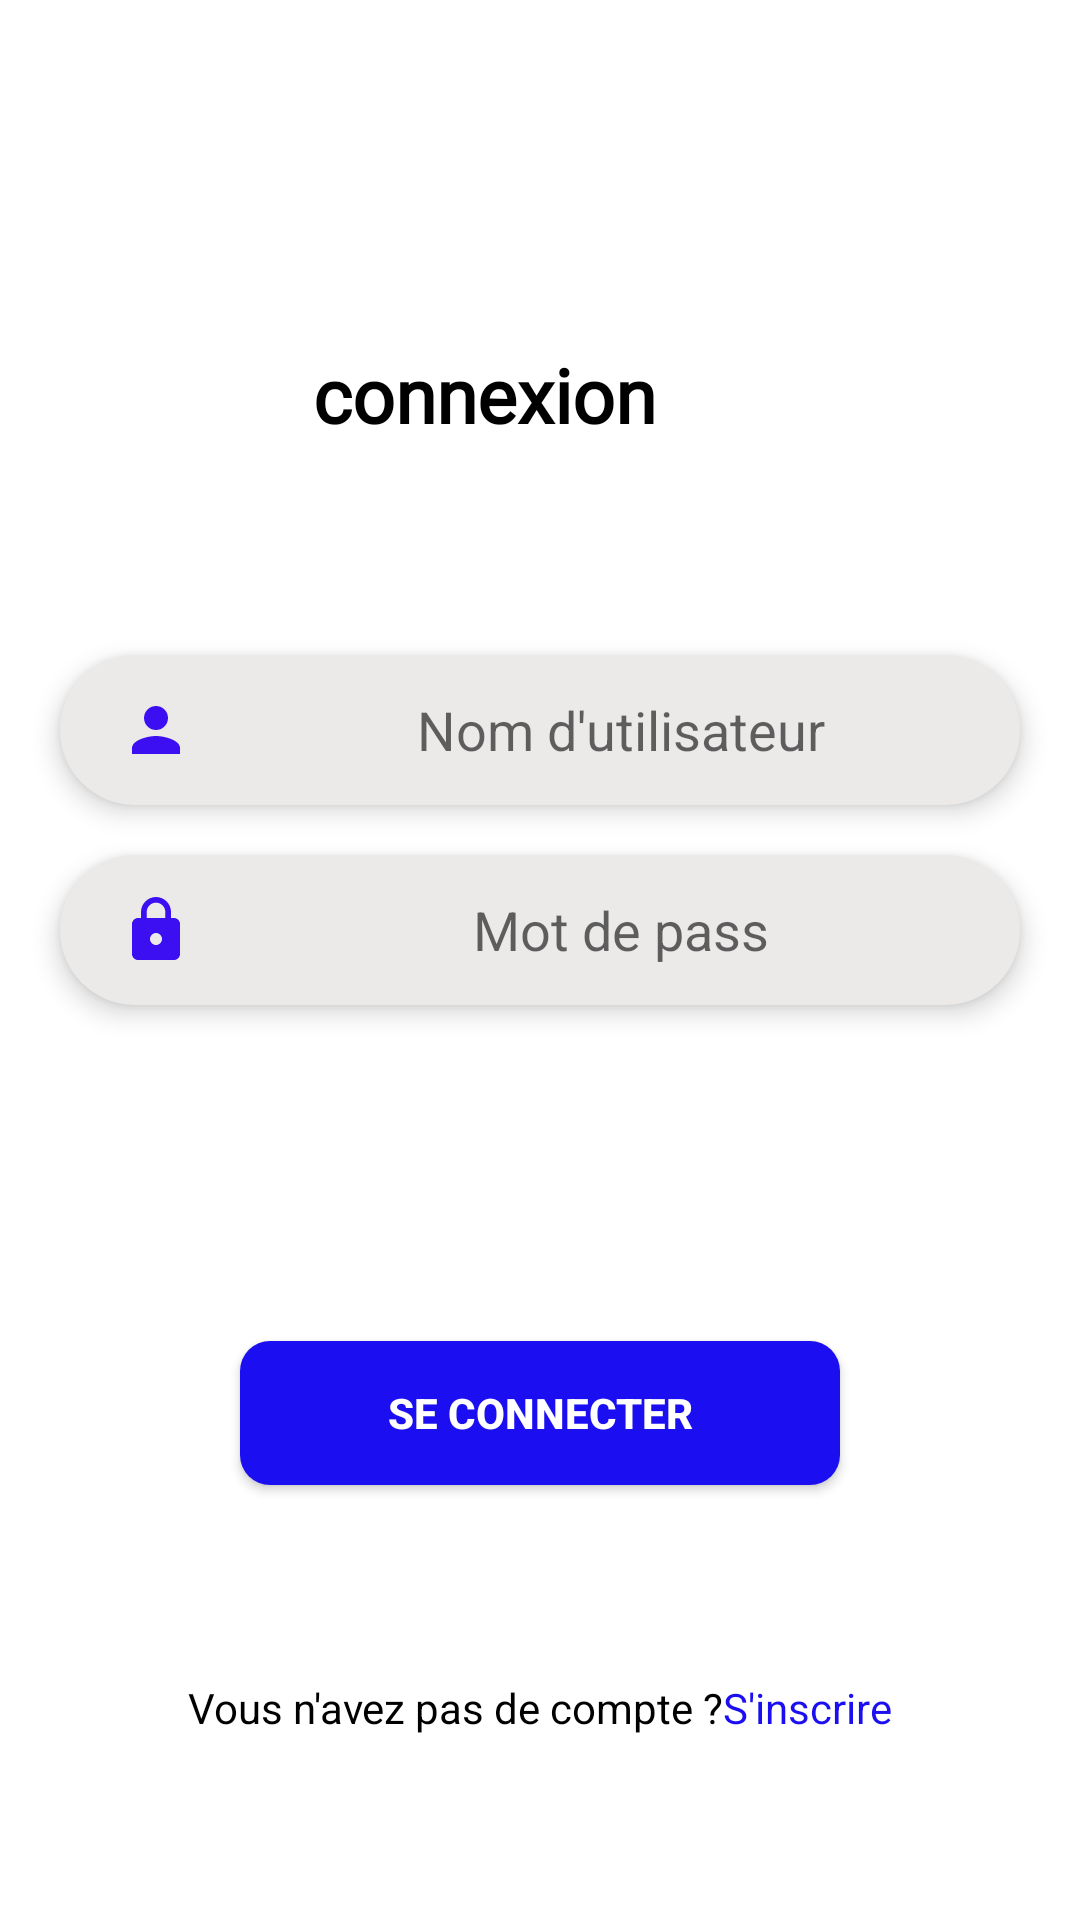

Here is an Android app screen rendered from its layout file. Give the layout XML and the strings, colors and styles it references.
<!-- AndroidManifest.xml: application theme Theme.Lngs -->
<!-- res/layout/activity_main2.xml -->
<?xml version="1.0" encoding="utf-8"?>
<androidx.constraintlayout.widget.ConstraintLayout
    xmlns:android="http://schemas.android.com/apk/res/android"
    xmlns:tools="http://schemas.android.com/tools"
    xmlns:app="http://schemas.android.com/apk/res-auto"
    android:layout_width="match_parent"
    android:layout_height="match_parent">

    <TextView
        android:id="@+id/textView"
        android:layout_width="378dp"
        android:layout_height="49dp"
        android:layout_marginLeft="10dp"
        android:layout_marginRight="10dp"
        android:fontFamily="@font/charm"
        android:gravity="center"
        android:text="@string/connexion"
        android:textColor="@color/black"
        android:textSize="25dp"
        android:textStyle="bold"
        app:layout_constraintBottom_toBottomOf="parent"
        app:layout_constraintEnd_toEndOf="parent"
        app:layout_constraintHorizontal_bias="1.0"
        app:layout_constraintStart_toStartOf="parent"
        app:layout_constraintTop_toTopOf="parent"
        app:layout_constraintVertical_bias="0.181" />

    <androidx.appcompat.widget.AppCompatEditText
        android:id="@+id/utilisateurConn"
        android:layout_width="match_parent"
        android:layout_height="50dp"
        android:layout_marginHorizontal="20dp"
        android:background="@drawable/bg_editext"
        android:drawableLeft="@drawable/ic_user"
        android:drawablePadding="10dp"
        android:elevation="5dp"
        android:gravity="center"
        android:hint="@string/nom_d_utilisateur"
        android:paddingLeft="20dp"
        app:layout_constraintBottom_toBottomOf="parent"
        app:layout_constraintEnd_toEndOf="parent"
        app:layout_constraintStart_toStartOf="parent"
        app:layout_constraintTop_toTopOf="parent"
        app:layout_constraintVertical_bias="0.37"
        app:layout_editor_absoluteX="0dp"
        app:layout_editor_absoluteY="222dp"
        tools:ignore="MissingConstraints" />

    <androidx.appcompat.widget.AppCompatEditText
        android:id="@+id/mot_de_passConn"
        android:layout_width="match_parent"
        android:layout_height="50dp"
        android:layout_marginHorizontal="20dp"
        android:background="@drawable/bg_editext"
        android:drawableLeft="@drawable/ic_lock"
        android:drawablePadding="10dp"
        android:elevation="5dp"
        android:hint="@string/mot_de_pass"
        android:gravity="center"
        android:paddingLeft="20dp"
        app:layout_constraintBottom_toBottomOf="parent"
        app:layout_constraintEnd_toEndOf="parent"
        app:layout_constraintStart_toStartOf="parent"
        app:layout_constraintTop_toTopOf="parent"
        app:layout_constraintVertical_bias="0.483"
        app:layout_editor_absoluteX="0dp"
        app:layout_editor_absoluteY="222dp"
        tools:ignore="MissingConstraints" />

    <androidx.appcompat.widget.AppCompatButton
        android:id="@+id/se_connecter"
        android:layout_width="match_parent"
        android:layout_height="wrap_content"
        android:layout_marginHorizontal="80dp"
        android:background="@drawable/bg_btn"
        android:text="@string/se_connecter"
        android:textColor="@color/white"
        android:textStyle="bold"
        app:layout_constraintBottom_toBottomOf="parent"
        app:layout_constraintEnd_toEndOf="parent"
        app:layout_constraintStart_toStartOf="parent"
        app:layout_constraintTop_toTopOf="parent"
        app:layout_constraintVertical_bias="0.755" />

    <LinearLayout
        android:layout_width="match_parent"
        android:layout_height="wrap_content"
        android:gravity="center"
        android:orientation="horizontal"
        app:layout_constraintBottom_toBottomOf="parent"
        app:layout_constraintEnd_toEndOf="parent"
        app:layout_constraintStart_toStartOf="parent"
        app:layout_constraintTop_toTopOf="parent"
        app:layout_constraintVertical_bias="0.901"
        app:layout_editor_absoluteX="24dp"
        app:layout_editor_absoluteY="650dp"
        tools:ignore="MissingConstraints">

        <TextView
            android:layout_width="wrap_content"
            android:id="@+id/compte"
            android:layout_height="wrap_content"
            android:text="@string/vous_n_avez_pas_de_compte"
            android:textAlignment="center"
            android:textColor="@color/black"
            android:textStyle="normal" />

        <TextView
            android:onClick="Register"
            android:id="@+id/inscrire"
            android:layout_width="wrap_content"
            android:layout_height="match_parent"
            android:text="@string/s_inscrire"
            android:textAlignment="center"
            android:textColor="#1B0FF1"
            android:textStyle="normal" />


    </LinearLayout>
</androidx.constraintlayout.widget.ConstraintLayout>
<!-- resources referenced by this layout -->
<resources>
  <color name="black">#FF000000</color>
  <color name="white">#FFFFFFFF</color>
  <!-- drawable bg_btn (drawable) -->
  <?xml version="1.0" encoding="utf-8"?>
  <shape android:shape="rectangle"
      xmlns:android="http://schemas.android.com/apk/res/android">
        <solid android:color="#1B0FF1"/>
            <corners android:radius="10dp"/>
  </shape>
  <!-- drawable bg_editext (drawable) -->
  <?xml version="1.0" encoding="utf-8"?>
  <shape android:shape="rectangle" xmlns:android="http://schemas.android.com/apk/res/android">
    <solid android:color="#ECE9E9"/>
      <corners android:radius="50dp"/>
  </shape>
  <!-- drawable ic_lock (drawable) -->
  <vector android:height="24dp" android:tint="#3B0FF1"
      android:viewportHeight="24" android:viewportWidth="24"
      android:width="24dp" xmlns:android="http://schemas.android.com/apk/res/android">
      <path android:fillColor="@android:color/white" android:pathData="M18,8h-1L17,6c0,-2.76 -2.24,-5 -5,-5S7,3.24 7,6v2L6,8c-1.1,0 -2,0.9 -2,2v10c0,1.1 0.9,2 2,2h12c1.1,0 2,-0.9 2,-2L20,10c0,-1.1 -0.9,-2 -2,-2zM12,17c-1.1,0 -2,-0.9 -2,-2s0.9,-2 2,-2 2,0.9 2,2 -0.9,2 -2,2zM15.1,8L8.9,8L8.9,6c0,-1.71 1.39,-3.1 3.1,-3.1 1.71,0 3.1,1.39 3.1,3.1v2z"/>
  </vector>
  <!-- drawable ic_user (drawable) -->
  <vector android:height="24dp" android:tint="#3B0FF1"
      android:viewportHeight="24" android:viewportWidth="24"
      android:width="24dp" xmlns:android="http://schemas.android.com/apk/res/android">
      <path android:fillColor="@android:color/white" android:pathData="M12,12c2.21,0 4,-1.79 4,-4s-1.79,-4 -4,-4 -4,1.79 -4,4 1.79,4 4,4zM12,14c-2.67,0 -8,1.34 -8,4v2h16v-2c0,-2.66 -5.33,-4 -8,-4z"/>
  </vector>
  <string name="connexion">connexion</string>
  <string name="mot_de_pass">Mot de pass</string>
  <string name="nom_d_utilisateur">Nom d\'utilisateur</string>
  <string name="s_inscrire">S\'inscrire</string>
  <string name="se_connecter">Se connecter</string>
  <string name="vous_n_avez_pas_de_compte">Vous n\'avez pas de compte ?</string>
  <style name="Theme.Lngs" parent="Theme.MaterialComponents.DayNight.NoActionBar">
          
          <item name="colorPrimary">@color/purple_500</item>
          <item name="colorPrimaryVariant">@color/purple_700</item>
          <item name="colorOnPrimary">@color/white</item>
          
          <item name="colorSecondary">@color/teal_200</item>
          <item name="colorSecondaryVariant">@color/teal_700</item>
          <item name="colorOnSecondary">@color/black</item>
          
          <item name="android:statusBarColor">?attr/colorPrimaryVariant</item>
          
      </style>
  <color name="purple_500">#FF6200EE</color>
  <color name="purple_700">#FF3700B3</color>
  <color name="teal_200">#FF03DAC5</color>
  <color name="teal_700">#FF018786</color>
</resources>
